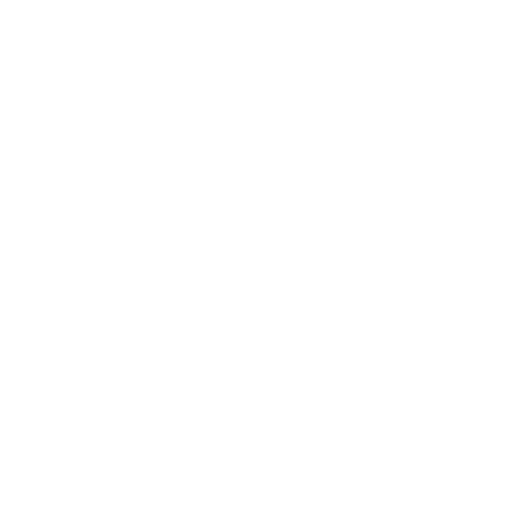
t = 0.00 s
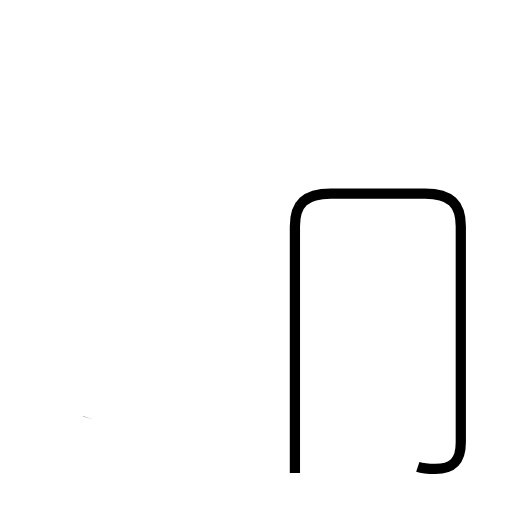
t = 2.14 s
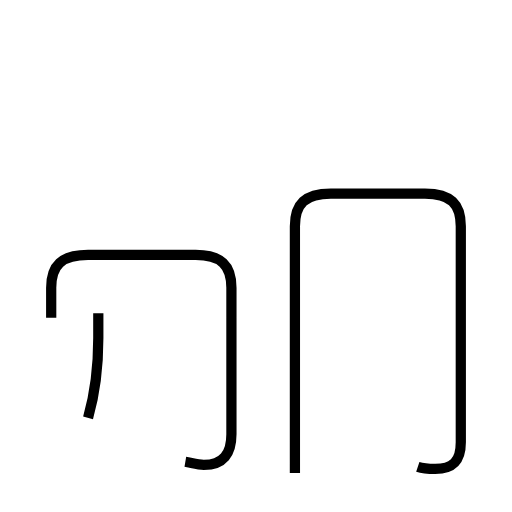
t = 3.81 s
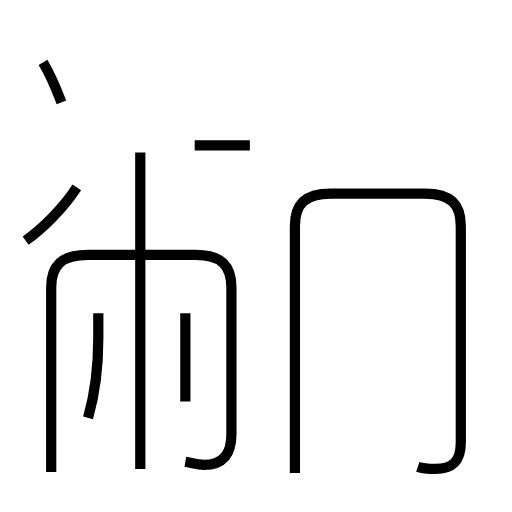
t = 5.95 s
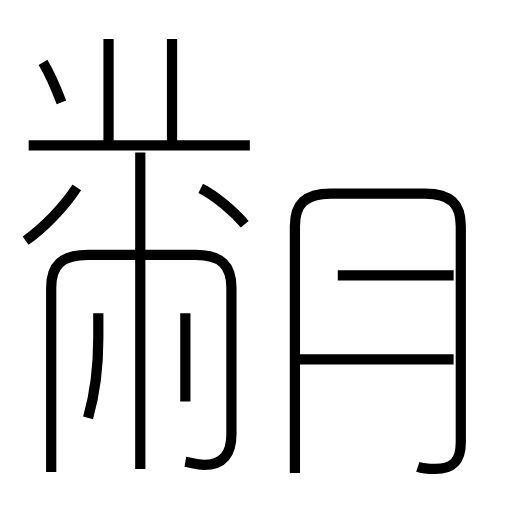
t = 8.01 s
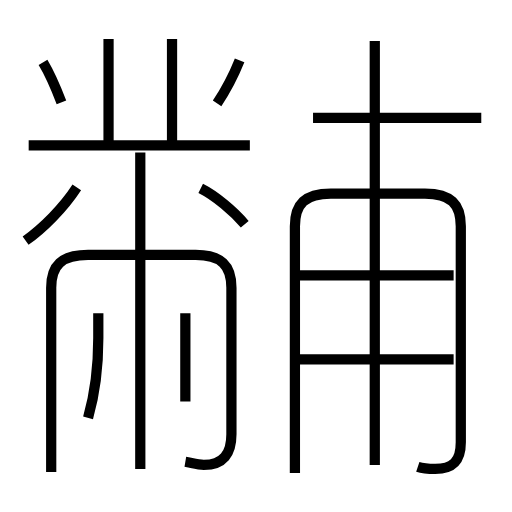
t = 10.00 s

The animated SVG that drew these frames (rendered in a browser with its animation timeline set to each time). Animation: 17 SMIL elements (animate=17); frames cover the first 10.00 s.

<?xml version='1.0' encoding='utf-8'?>
<svg viewBox="0.0 -6.0 50.0 50.0" version="1.1" xmlns="http://www.w3.org/2000/svg"><rect x="-1000" y="-1000" width="2000" height="2000" stroke="white" fill="white" /><g style="fill:none;stroke:#000000;stroke-width:1"><path d="M 40.8 1.6 C 41.4 1.8 42.0 1.8 42.5 1.8 C 44.2 1.8 45.0 1.1 45.0 -0.8 L 45.0 -21.9 C 45.0 -24.1 44.0 -25.1 41.5 -25.1 L 32.3 -25.1 C 29.8 -25.1 28.8 -24.1 28.8 -21.9 L 28.8 2.2 " transform="translate(0.0 38.0)" stroke-dasharray="71.29859214088499" stroke-dashoffset="71.29859214088499"><animate attributeName="stroke-dashoffset" from="71.29859214088499" to="0" dur="2.1389577642265496s" begin="0s; anim_end.end" fill="freeze" id="anim0" /></path><path d="M 8.6 -3.2 C 9.2 -5.3 9.6 -8.1 9.6 -11.0 L 9.6 -13.4 " transform="translate(0.0 38.0)" stroke-dasharray="10.287478751837334" stroke-dashoffset="10.287478751837334"><animate attributeName="stroke-dashoffset" from="10.287478751837334" to="0" dur="0.30862436255512s" begin="anim0.end" fill="freeze" id="anim1" /></path><path d="M 18.1 1.1 C 18.7 1.2 19.3 1.4 19.9 1.4 C 21.8 1.4 22.6 0.3 22.6 -1.6 L 22.6 -15.9 C 22.6 -18.1 21.6 -19.1 19.1 -19.1 L 8.6 -19.1 C 6.0 -19.1 5.0 -18.1 5.0 -15.9 L 5.0 2.1 " transform="translate(0.0 38.0)" stroke-dasharray="60.34109442416268" stroke-dashoffset="60.34109442416268"><animate attributeName="stroke-dashoffset" from="60.34109442416268" to="0" dur="1.8102328327248802s" begin="anim1.end" fill="freeze" id="anim2" /></path><path d="M 13.7 1.8 L 13.7 -29.1 " transform="translate(0.0 38.0)" stroke-dasharray="30.900000000000002" stroke-dashoffset="30.900000000000002"><animate attributeName="stroke-dashoffset" from="30.900000000000002" to="0" dur="0.927s" begin="anim2.end" fill="freeze" id="anim3" /></path><path d="M 18.1 -4.8 L 18.1 -13.4 " transform="translate(0.0 38.0)" stroke-dasharray="8.600000000000001" stroke-dashoffset="8.600000000000001"><animate attributeName="stroke-dashoffset" from="8.600000000000001" to="0" dur="0.258s" begin="anim3.end" fill="freeze" id="anim4" /></path><path d="M 2.5 -20.5 C 4.2 -21.7 6.2 -23.7 7.5 -25.7 " transform="translate(0.0 38.0)" stroke-dasharray="7.252060007443168" stroke-dashoffset="7.252060007443168"><animate attributeName="stroke-dashoffset" from="7.252060007443168" to="0" dur="0.21756180022329502s" begin="anim4.end" fill="freeze" id="anim5" /></path><path d="M 6.0 -34.0 C 5.5 -35.3 4.8 -36.9 4.2 -37.9 " transform="translate(0.0 38.0)" stroke-dasharray="4.299767485587577" stroke-dashoffset="4.299767485587577"><animate attributeName="stroke-dashoffset" from="4.299767485587577" to="0" dur="0.12899302456762732s" begin="anim5.end" fill="freeze" id="anim6" /></path><path d="M 24.4 -29.8 L 2.8 -29.8 " transform="translate(0.0 38.0)" stroke-dasharray="21.599999999999998" stroke-dashoffset="21.599999999999998"><animate attributeName="stroke-dashoffset" from="21.599999999999998" to="0" dur="0.6479999999999999s" begin="anim6.end" fill="freeze" id="anim7" /></path><path d="M 23.9 -22.1 C 22.8 -23.4 21.0 -24.9 19.6 -25.6 " transform="translate(0.0 38.0)" stroke-dasharray="5.575028607388591" stroke-dashoffset="5.575028607388591"><animate attributeName="stroke-dashoffset" from="5.575028607388591" to="0" dur="0.16725085822165772s" begin="anim7.end" fill="freeze" id="anim8" /></path><path d="M 44.3 -8.9 L 29.2 -8.9 " transform="translate(0.0 38.0)" stroke-dasharray="15.099999999999998" stroke-dashoffset="15.099999999999998"><animate attributeName="stroke-dashoffset" from="15.099999999999998" to="0" dur="0.4529999999999999s" begin="anim8.end" fill="freeze" id="anim9" /></path><path d="M 10.6 -30.0 L 10.6 -40.2 " transform="translate(0.0 38.0)" stroke-dasharray="10.200000000000003" stroke-dashoffset="10.200000000000003"><animate attributeName="stroke-dashoffset" from="10.200000000000003" to="0" dur="0.30600000000000005s" begin="anim9.end" fill="freeze" id="anim10" /></path><path d="M 16.8 -30.0 L 16.8 -40.2 " transform="translate(0.0 38.0)" stroke-dasharray="10.200000000000003" stroke-dashoffset="10.200000000000003"><animate attributeName="stroke-dashoffset" from="10.200000000000003" to="0" dur="0.30600000000000005s" begin="anim10.end" fill="freeze" id="anim11" /></path><path d="M 44.3 -17.1 L 29.2 -17.1 " transform="translate(0.0 38.0)" stroke-dasharray="15.099999999999998" stroke-dashoffset="15.099999999999998"><animate attributeName="stroke-dashoffset" from="15.099999999999998" to="0" dur="0.4529999999999999s" begin="anim11.end" fill="freeze" id="anim12" /></path><path d="M 36.6 1.4 L 36.6 -40.0 " transform="translate(0.0 38.0)" stroke-dasharray="41.4" stroke-dashoffset="41.4"><animate attributeName="stroke-dashoffset" from="41.4" to="0" dur="1.242s" begin="anim12.end" fill="freeze" id="anim13" /></path><path d="M 21.2 -33.9 C 22.0 -35.1 22.8 -36.6 23.4 -38.1 " transform="translate(0.0 38.0)" stroke-dasharray="4.749342939359253" stroke-dashoffset="4.749342939359253"><animate attributeName="stroke-dashoffset" from="4.749342939359253" to="0" dur="0.1424802881807776s" begin="anim13.end" fill="freeze" id="anim14" /></path><path d="M 47.0 -32.5 L 27.4 -32.5 " transform="translate(0.0 38.0)" stroke-dasharray="19.6" stroke-dashoffset="19.6"><animate attributeName="stroke-dashoffset" from="19.6" to="0" dur="0.588s" begin="anim14.end" fill="freeze" id="anim15" /></path><path d="M 44.1 -36.8 C 43.3 -37.6 42.3 -38.5 41.4 -39.1" transform="translate(0.0 38.0)" stroke-dasharray="3.552055320863184" stroke-dashoffset="3.552055320863184"><animate attributeName="stroke-dashoffset" from="3.552055320863184" to="0" dur="0.10656165962589552s" begin="anim15.end" fill="freeze" id="anim_end" /></path></g></svg>
